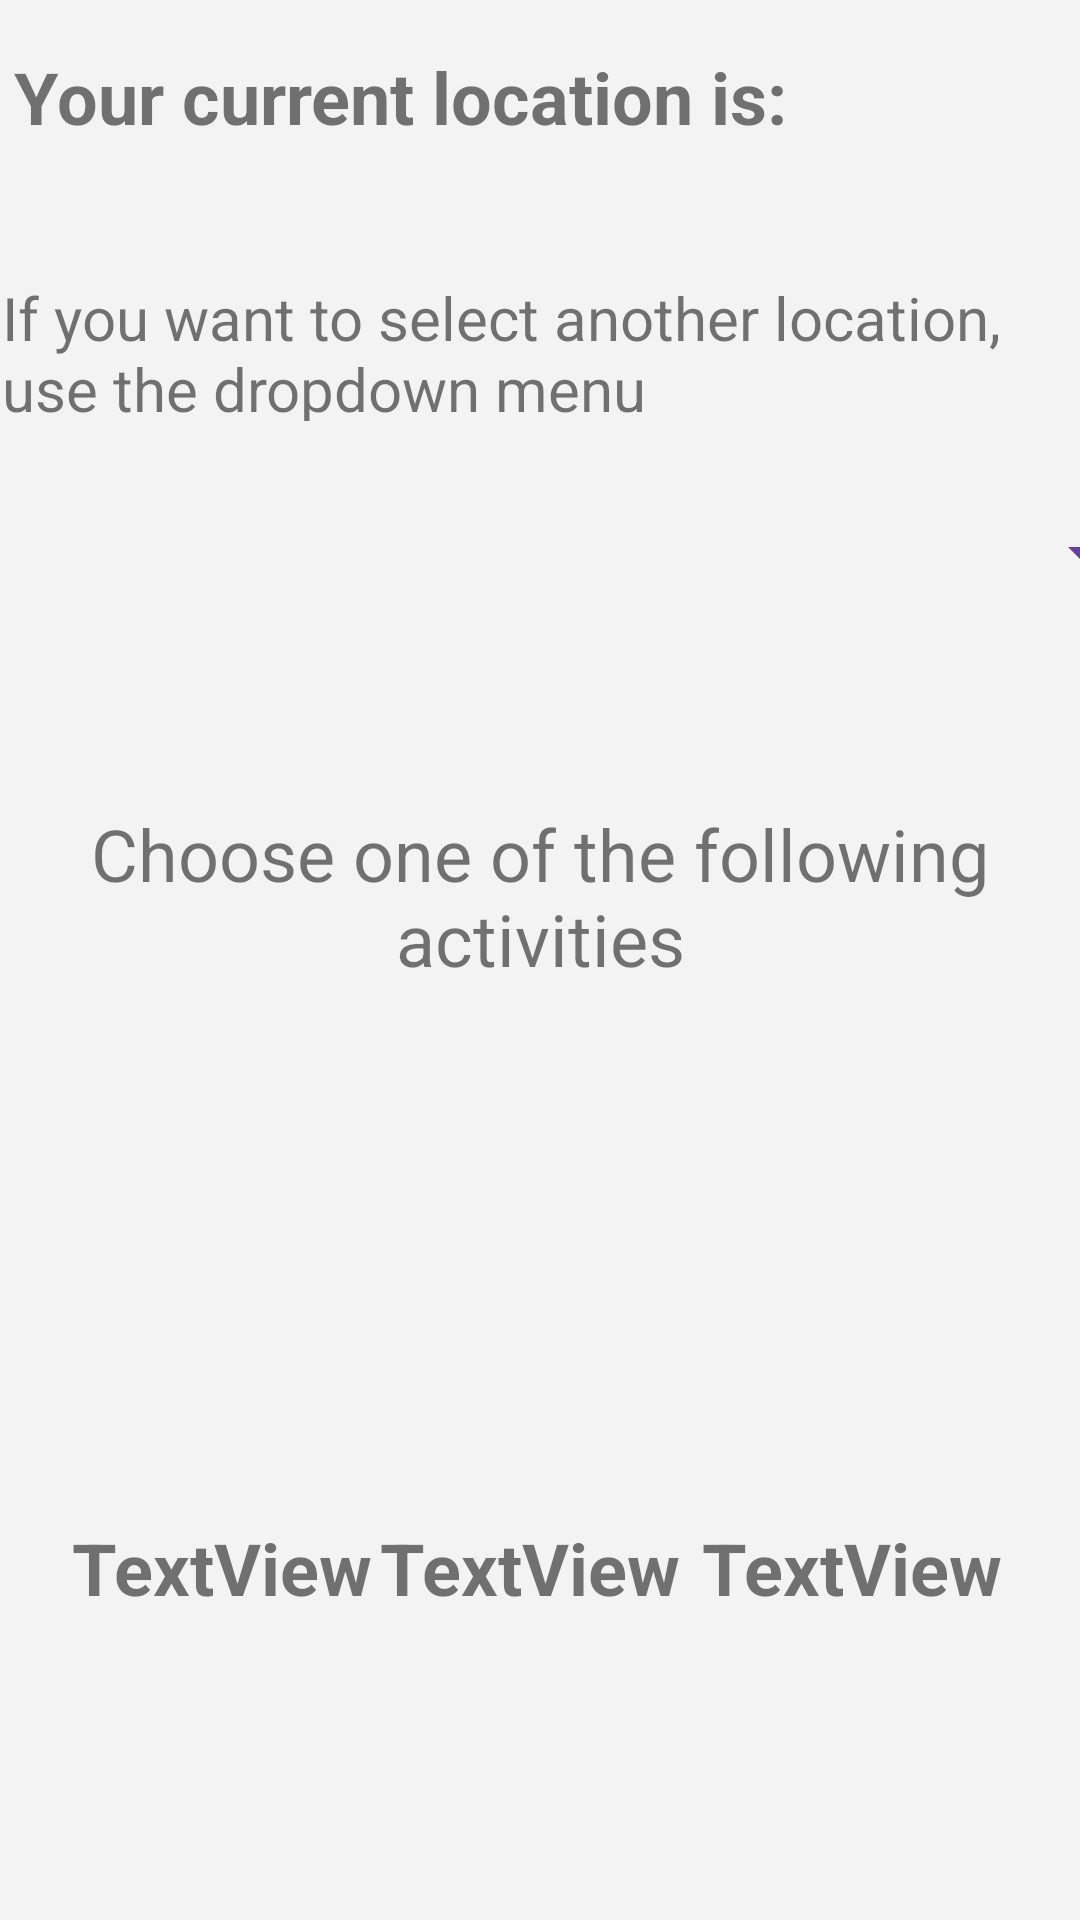

Produce the Android XML layout that renders to this screen, including the resource entries it uses.
<!-- AndroidManifest.xml: application theme Theme.Rateopolis -->
<!-- res/layout/activity_location.xml -->
<?xml version="1.0" encoding="utf-8"?>
<androidx.constraintlayout.widget.ConstraintLayout xmlns:android="http://schemas.android.com/apk/res/android"
    xmlns:app="http://schemas.android.com/apk/res-auto"
    xmlns:tools="http://schemas.android.com/tools"
    android:layout_width="match_parent"
    android:layout_height="match_parent"
    android:background="#F3F3F3"
    tools:context=".Location">

    <TextView
        android:id="@+id/textView8"
        android:layout_width="357dp"
        android:layout_height="62dp"
        android:layout_marginTop="60dp"
        android:text="@string/choose_one_of_the_following_activities"
        android:textAlignment="center"
        android:textSize="24sp"
        app:layout_constraintEnd_toEndOf="parent"
        app:layout_constraintStart_toStartOf="parent"
        app:layout_constraintTop_toBottomOf="@+id/spinner" />

    <TextView
        android:id="@+id/textView6"
        android:layout_width="357dp"
        android:layout_height="48dp"
        android:layout_marginTop="44dp"
        android:text="@string/if_you_want_to_select_another_location_use_the_dropdown_menu"
        android:textSize="20sp"
        app:layout_constraintEnd_toEndOf="parent"
        app:layout_constraintHorizontal_bias="0.259"
        app:layout_constraintStart_toStartOf="parent"
        app:layout_constraintTop_toBottomOf="@+id/textView5" />

    <Spinner
        android:id="@+id/spinner"
        android:layout_width="409dp"
        android:layout_height="wrap_content"
        android:layout_marginTop="20dp"
        android:backgroundTint="#673AB7"
        android:foreground="@drawable/round_border"
        android:minHeight="48dp"
        app:layout_constraintEnd_toEndOf="parent"
        app:layout_constraintStart_toStartOf="parent"
        app:layout_constraintTop_toBottomOf="@+id/textView6"
        tools:ignore="SpeakableTextPresentCheck" />

    <TextView
        android:id="@+id/textView5"
        android:layout_width="wrap_content"
        android:layout_height="wrap_content"
        android:layout_marginTop="16dp"
        android:text="@string/your_current_location_is"
        android:textSize="24sp"
        android:textStyle="bold"
        app:layout_constraintEnd_toEndOf="parent"
        app:layout_constraintHorizontal_bias="0.045"
        app:layout_constraintStart_toStartOf="parent"
        app:layout_constraintTop_toTopOf="parent" />

    <TextView
        android:id="@+id/textView10"
        android:layout_width="wrap_content"
        android:layout_height="wrap_content"
        android:layout_marginStart="52dp"
        android:layout_marginTop="32dp"
        android:layout_marginEnd="52dp"
        android:text="TextView"
        android:textSize="24sp"
        android:textStyle="bold"
        app:layout_constraintEnd_toStartOf="@+id/textView11"
        app:layout_constraintHorizontal_bias="0.525"
        app:layout_constraintStart_toEndOf="@+id/textView9"
        app:layout_constraintTop_toBottomOf="@+id/imageButton5" />

    <TextView
        android:id="@+id/textView11"
        android:layout_width="wrap_content"
        android:layout_height="wrap_content"
        android:layout_marginTop="32dp"
        android:layout_marginEnd="24dp"
        android:text="TextView"
        android:textAlignment="textStart"
        android:textSize="24sp"
        android:textStyle="bold"
        app:layout_constraintEnd_toEndOf="parent"
        app:layout_constraintHorizontal_bias="0.981"
        app:layout_constraintStart_toEndOf="@+id/textView9"
        app:layout_constraintTop_toBottomOf="@+id/imageButton6" />

    <TextView
        android:id="@+id/textView9"
        android:layout_width="wrap_content"
        android:layout_height="wrap_content"
        android:layout_marginStart="24dp"
        android:layout_marginTop="32dp"
        android:text="TextView"
        android:textSize="24sp"
        android:textStyle="bold"
        app:layout_constraintStart_toStartOf="parent"
        app:layout_constraintTop_toBottomOf="@+id/imageButton4" />

    <ImageButton
        android:id="@+id/imageButton5"
        android:layout_width="120dp"
        android:layout_height="120dp"
        android:layout_marginStart="8dp"
        android:layout_marginTop="24dp"
        android:layout_marginEnd="8dp"
        android:background="#00FFFFFF"
        android:onClick="middleImgPressed"
        android:scaleType="centerCrop"
        app:layout_constraintEnd_toStartOf="@+id/imageButton6"
        app:layout_constraintStart_toEndOf="@+id/imageButton4"
        app:layout_constraintTop_toBottomOf="@+id/textView8"
        app:srcCompat="@drawable/ic_launcher_foreground"
        tools:ignore="SpeakableTextPresentCheck" />

    <ImageButton
        android:id="@+id/imageButton4"
        android:layout_width="120dp"
        android:layout_height="120dp"
        android:layout_marginLeft="8dp"
        android:layout_marginTop="24dp"
        android:background="#00FFFFFF"
        android:onClick="leftImgPressed"
        android:scaleType="centerCrop"
        app:layout_constraintEnd_toStartOf="@+id/imageButton5"
        app:layout_constraintStart_toStartOf="parent"
        app:layout_constraintTop_toBottomOf="@+id/textView8"
        app:srcCompat="@drawable/ic_launcher_foreground"
        tools:ignore="SpeakableTextPresentCheck" />

    <ImageButton
        android:id="@+id/imageButton6"
        android:layout_width="120dp"
        android:layout_height="120dp"
        android:layout_marginTop="24dp"
        android:layout_marginEnd="8dp"
        android:background="#00FFFFFF"
        android:onClick="rightImgPressed"
        android:scaleType="centerCrop"
        app:layout_constraintEnd_toEndOf="parent"
        app:layout_constraintHorizontal_bias="0.0"
        app:layout_constraintStart_toEndOf="@+id/imageButton5"
        app:layout_constraintTop_toBottomOf="@+id/textView8"
        app:srcCompat="@drawable/ic_launcher_foreground"
        tools:ignore="SpeakableTextPresentCheck" />

</androidx.constraintlayout.widget.ConstraintLayout>
<!-- resources referenced by this layout -->
<resources>
  <!-- drawable ic_launcher_foreground: png bitmap (mipmap-hdpi, 9091 bytes) -->
  <!-- drawable round_border (drawable-v24) -->
  <?xml version="1.0" encoding="utf-8"?>
  <shape android:shape="rectangle" xmlns:android="http://schemas.android.com/apk/res/android">
      <stroke android:color="#6F2DBD"
          android:width="1dp"/>
      <corners android:radius="100dp"/>
  </shape>
  <string name="choose_one_of_the_following_activities">Choose one of the following activities</string>
  <string name="if_you_want_to_select_another_location_use_the_dropdown_menu">If you want to select another location, use the dropdown menu</string>
  <string name="your_current_location_is">Your current location is:</string>
  <style name="Theme.Rateopolis" parent="Theme.MaterialComponents.DayNight.DarkActionBar">
          
          <item name="colorPrimary">@color/purple_700</item>
          <item name="colorPrimaryVariant">@color/purple_700</item>
          <item name="colorOnPrimary">@color/white</item>
          
          <item name="colorSecondary">@color/teal_200</item>
          <item name="colorSecondaryVariant">@color/teal_700</item>
          <item name="colorOnSecondary">@color/black</item>
          
          <item name="android:statusBarColor" tools:targetApi="l">?attr/colorPrimaryVariant</item>
          
      </style>
  <color name="purple_700">#6F2DBD</color>
  <color name="white">#FFFFFFFF</color>
  <color name="teal_200">#FF03DAC5</color>
  <color name="teal_700">#FF018786</color>
  <color name="black">#FF000000</color>
</resources>
